Run: headless pygame with SDL's dummy video driver; simulated clock (each Clock.tick advances the game by its frame time, no real sleeping); random seed 0; keys injected as events and as key.get_pressed() state; no mouse input.
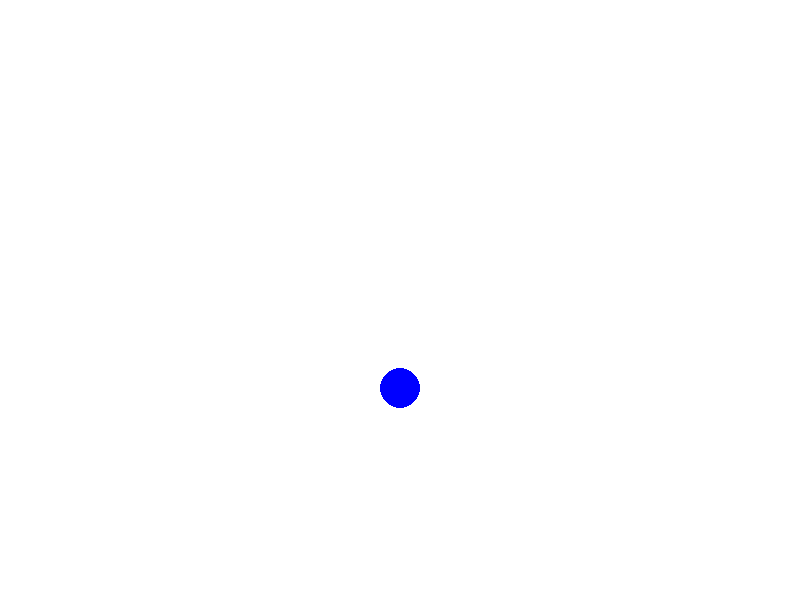
Frame 1 of 4 · flips 1–60 · no input
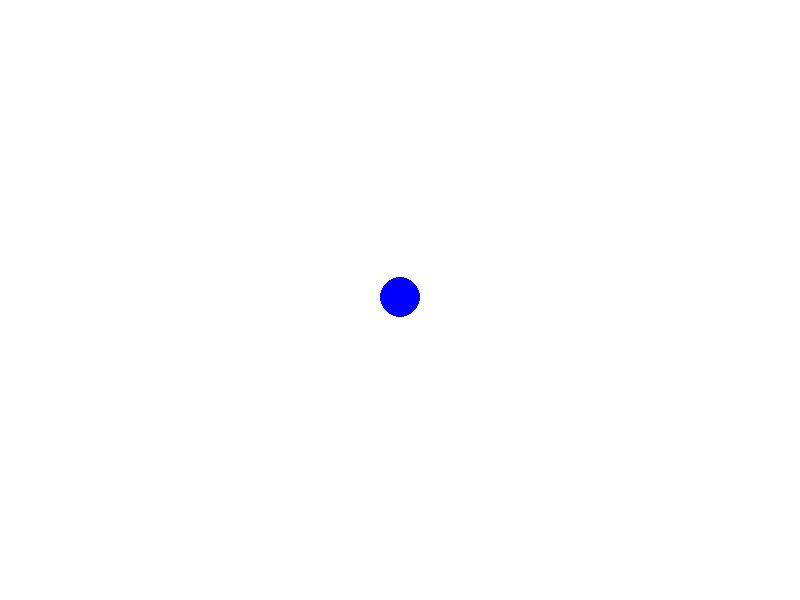
Frame 2 of 4 · flips 61–180 · tapped SPACE, RETURN · held RIGHT (→), D
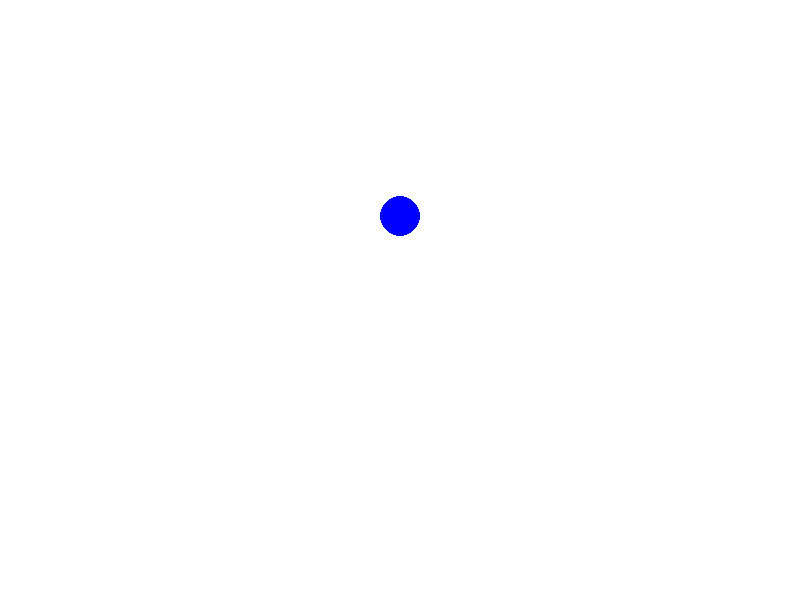
Frame 3 of 4 · flips 181–300 · held DOWN (↓), S
Frame 4 of 4 · flips 301–420 · held LEFT (←), A, UP (↑), W · screen same as frame 1, image omitted

The pygame program that drew these frames:

import pygame
import math
import sys

# Initialize Pygame
pygame.init()

# Constants
SCREEN_WIDTH = 800
SCREEN_HEIGHT = 600
FPS = 60

# Colors
WHITE = (255, 255, 255)
BLUE = (0, 0, 255)

# Set up the display
screen = pygame.display.set_mode((SCREEN_WIDTH, SCREEN_HEIGHT))
pygame.display.set_caption("Sine Wave Animation")

# Create a surface (a blue circle for this example)
surface_radius = 20
surface = pygame.Surface((surface_radius * 2, surface_radius * 2), pygame.SRCALPHA)
pygame.draw.circle(surface, BLUE, (surface_radius, surface_radius), surface_radius)

# Main loop variables
clock = pygame.time.Clock()
angle = 0  # Angle for the sine function

while True:
    # Event handling
    for event in pygame.event.get():
        if event.type == pygame.QUIT:
            pygame.quit()
            sys.exit()

    # Calculate the new y position using the sine function
    y_position = SCREEN_HEIGHT // 2 + int(100 * math.sin(math.radians(angle)))

    # Increment the angle to animate the movement
    angle += 2
    if angle >= 360:
        angle -= 360

    # Clear the screen
    screen.fill(WHITE)

    # Draw the surface at the new position
    screen.blit(surface, (SCREEN_WIDTH // 2 - surface_radius, y_position - surface_radius))

    # Update the display
    pygame.display.flip()

    # Cap the frame rate
    clock.tick(FPS)
